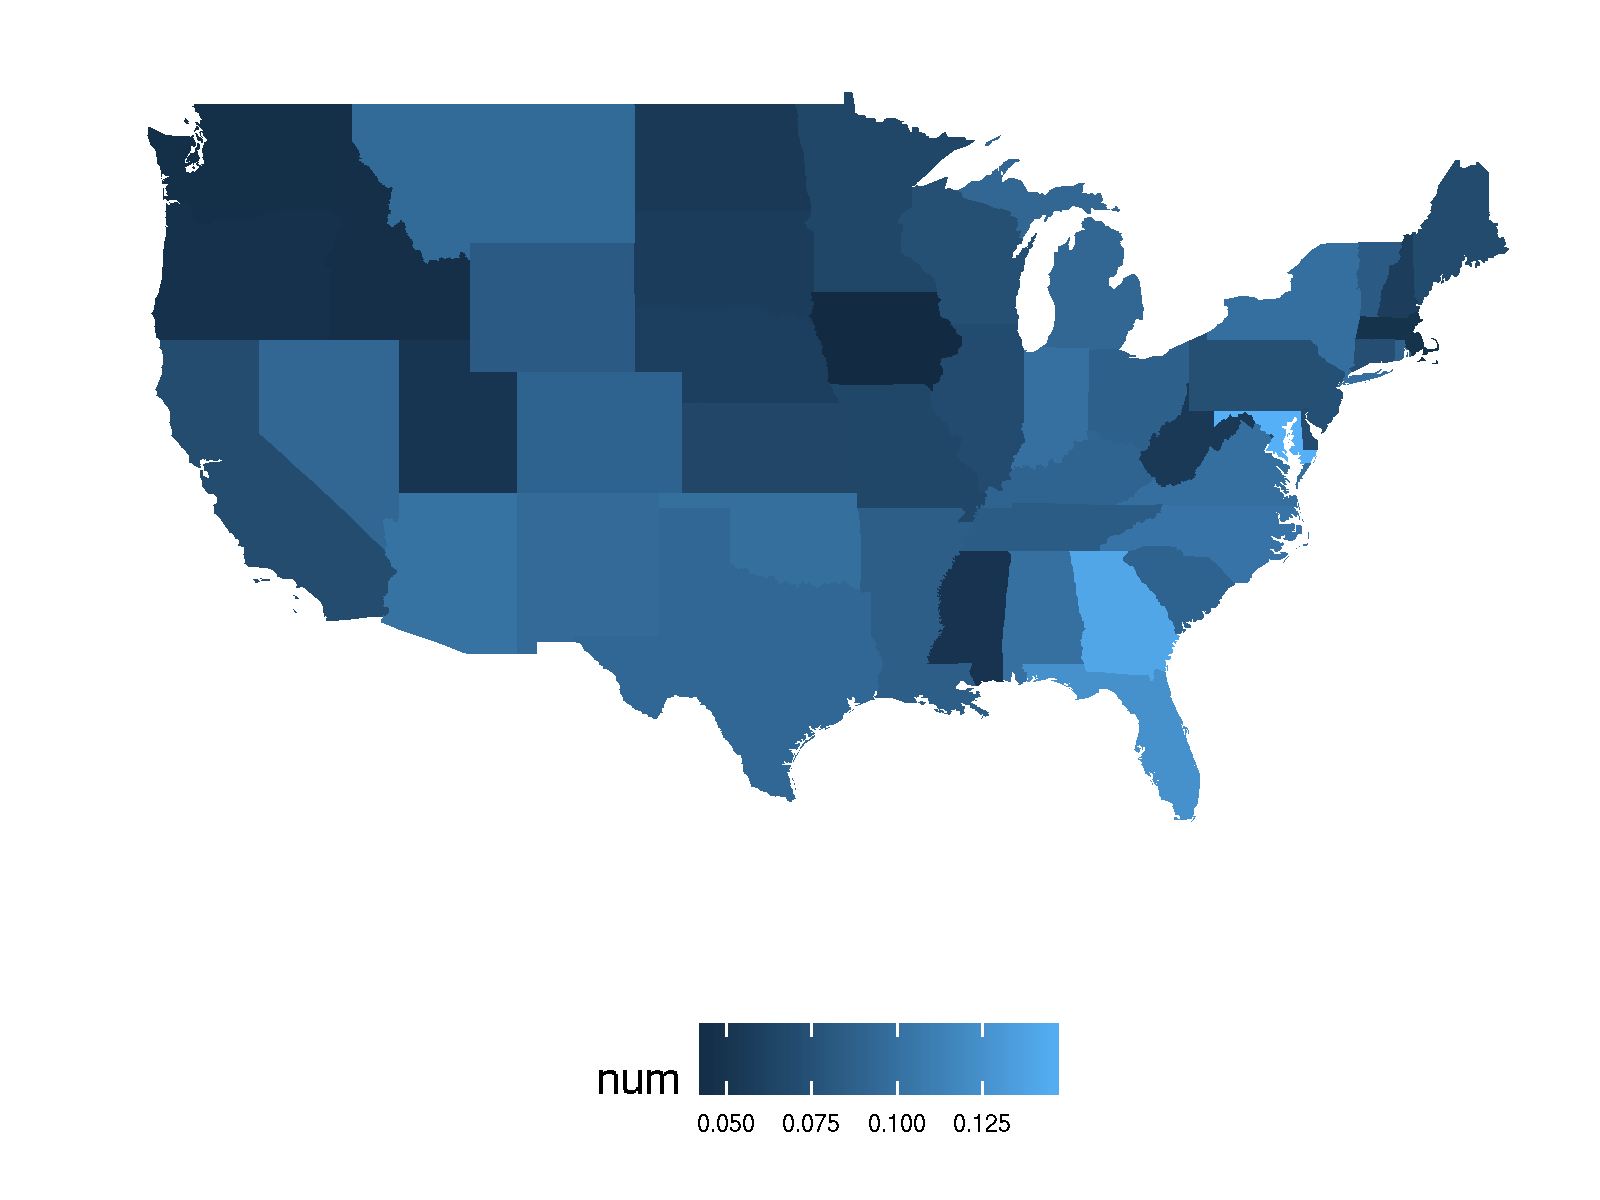

The data file committed next to this chart (first rows):
state, num
Alabama, 0.1
Indiana, 0.1005
Minnesota, 0.0666
South Carolina, 0.08964
Louisiana, 0.08537
California, 0.071
New Mexico, 0.09512
New Hampshire, 0.05861
Connecticut, 0.07193
Oklahoma, 0.09854
Nevada, 0.09223
Maryland, 0.1482
Idaho, 0.04505
Ohio, 0.08751
Delaware, 0.07071
Florida, 0.1246
Maine, 0.06969
Illinois, 0.06995
Montana, 0.09574
Texas, 0.09262
Oregon, 0.04814
Rhode Island, 0.08824
Mississippi, 0.05018
Kansas, 0.06532
New Jersey, 0.0747
Wisconsin, 0.07298
Pennsylvania, 0.07301
Tennessee, 0.08441
New York, 0.09986
Georgia, 0.1402
Vermont, 0.0838
Colorado, 0.0895
Arkansas, 0.0855
Washington, 0.04556
North Dakota, 0.05435
, 0.07
Virginia, 0.09888
Wyoming, 0.08333
West Virginia, 0.05528
Missouri, 0.06614
Iowa, 0.04167
District of Columbia, 0.06882
South Dakota, 0.05806
Arizona, 0.1015
Utah, 0.05085
North Carolina, 0.1029
Kentucky, 0.09091
Nebraska, 0.06021
Massachusetts, 0.04869
Michigan, 0.09205
